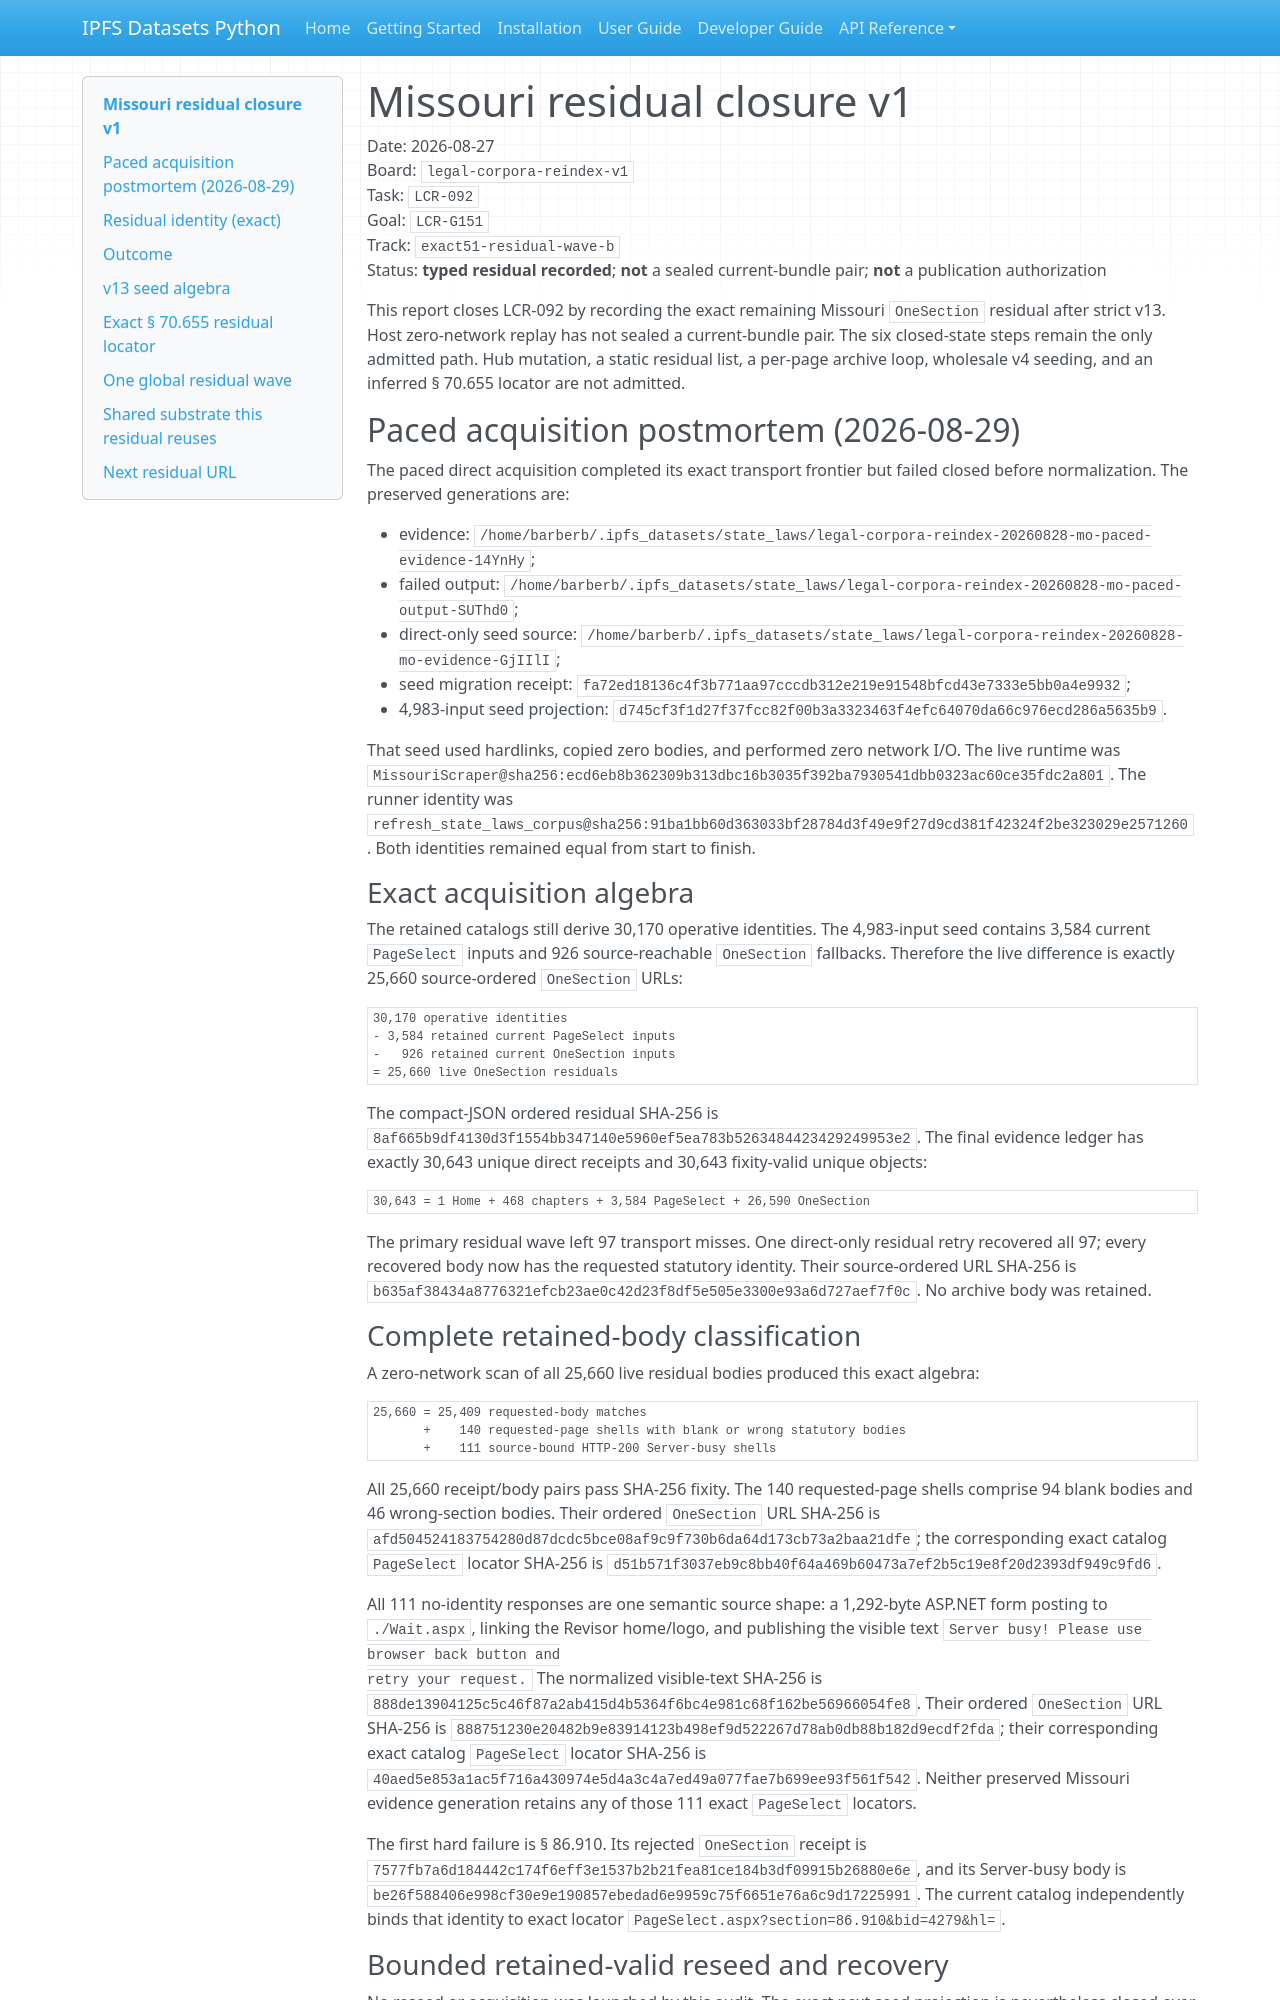

repository: endomorphosis/ipfs_datasets_py · page: reports/legal_corpora_reindex/missouri_residual_closure_v1/index.html · generator: mkdocs

# Missouri residual closure v1

Date: 2026-08-27  
Board: `legal-corpora-reindex-v1`  
Task: `LCR-092`  
Goal: `LCR-G151`  
Track: `exact51-residual-wave-b`  
Status: **typed residual recorded**; **not** a sealed current-bundle pair; **not** a publication authorization

This report closes LCR-092 by recording the exact remaining Missouri
`OneSection` residual after strict v13. Host zero-network replay has not
sealed a current-bundle pair. The six closed-state steps remain the only
admitted path. Hub mutation, a static residual list, a per-page archive
loop, wholesale v4 seeding, and an inferred § 70.655 locator are not
admitted.

## Paced acquisition postmortem (2026-08-29)

The paced direct acquisition completed its exact transport frontier but failed
closed before normalization. The preserved generations are:

- evidence:
  `/home/barberb/.ipfs_datasets/state_laws/legal-corpora-reindex-20260828-mo-paced-evidence-14YnHy`;
- failed output:
  `/home/barberb/.ipfs_datasets/state_laws/legal-corpora-reindex-20260828-mo-paced-output-SUThd0`;
- direct-only seed source:
  `/home/barberb/.ipfs_datasets/state_laws/legal-corpora-reindex-20260828-mo-evidence-GjIIlI`;
- seed migration receipt:
  `fa72ed18136c4f3b771aa97cccdb312e219e91548bfcd43e7333e5bb0a4e9932`;
- 4,983-input seed projection:
  `d745cf3f1d27f37fcc82f00b3a3323463f4efc64070da66c976ecd286a5635b9`.

That seed used hardlinks, copied zero bodies, and performed zero network I/O.
The live runtime was
`MissouriScraper@sha256:ecd6eb8b362309b313dbc16b3035f392ba7930541dbb0323ac60ce35fdc2a801`.
The runner identity was
`refresh_state_laws_corpus@sha256:91ba1bb60d363033bf28784d3f49e9f27d9cd381f42324f2be323029e2571260`.
Both identities remained equal from start to finish.

### Exact acquisition algebra

The retained catalogs still derive 30,170 operative identities. The 4,983-input
seed contains 3,584 current `PageSelect` inputs and 926 source-reachable
`OneSection` fallbacks. Therefore the live difference is exactly 25,660
source-ordered `OneSection` URLs:

```text
30,170 operative identities
- 3,584 retained current PageSelect inputs
-   926 retained current OneSection inputs
= 25,660 live OneSection residuals
```

The compact-JSON ordered residual SHA-256 is
`8af665b9df4130d3f1554bb347140e5960ef5ea783b5263484423429249953e2`.
The final evidence ledger has exactly 30,643 unique direct receipts and 30,643
fixity-valid unique objects:

```text
30,643 = 1 Home + 468 chapters + 3,584 PageSelect + 26,590 OneSection
```

The primary residual wave left 97 transport misses. One direct-only residual
retry recovered all 97; every recovered body now has the requested statutory
identity. Their source-ordered URL SHA-256 is
`b635af38434a8776321efcb23ae0c42d23f8df5e505e3300e93a6d727aef7f0c`.
No archive body was retained.
